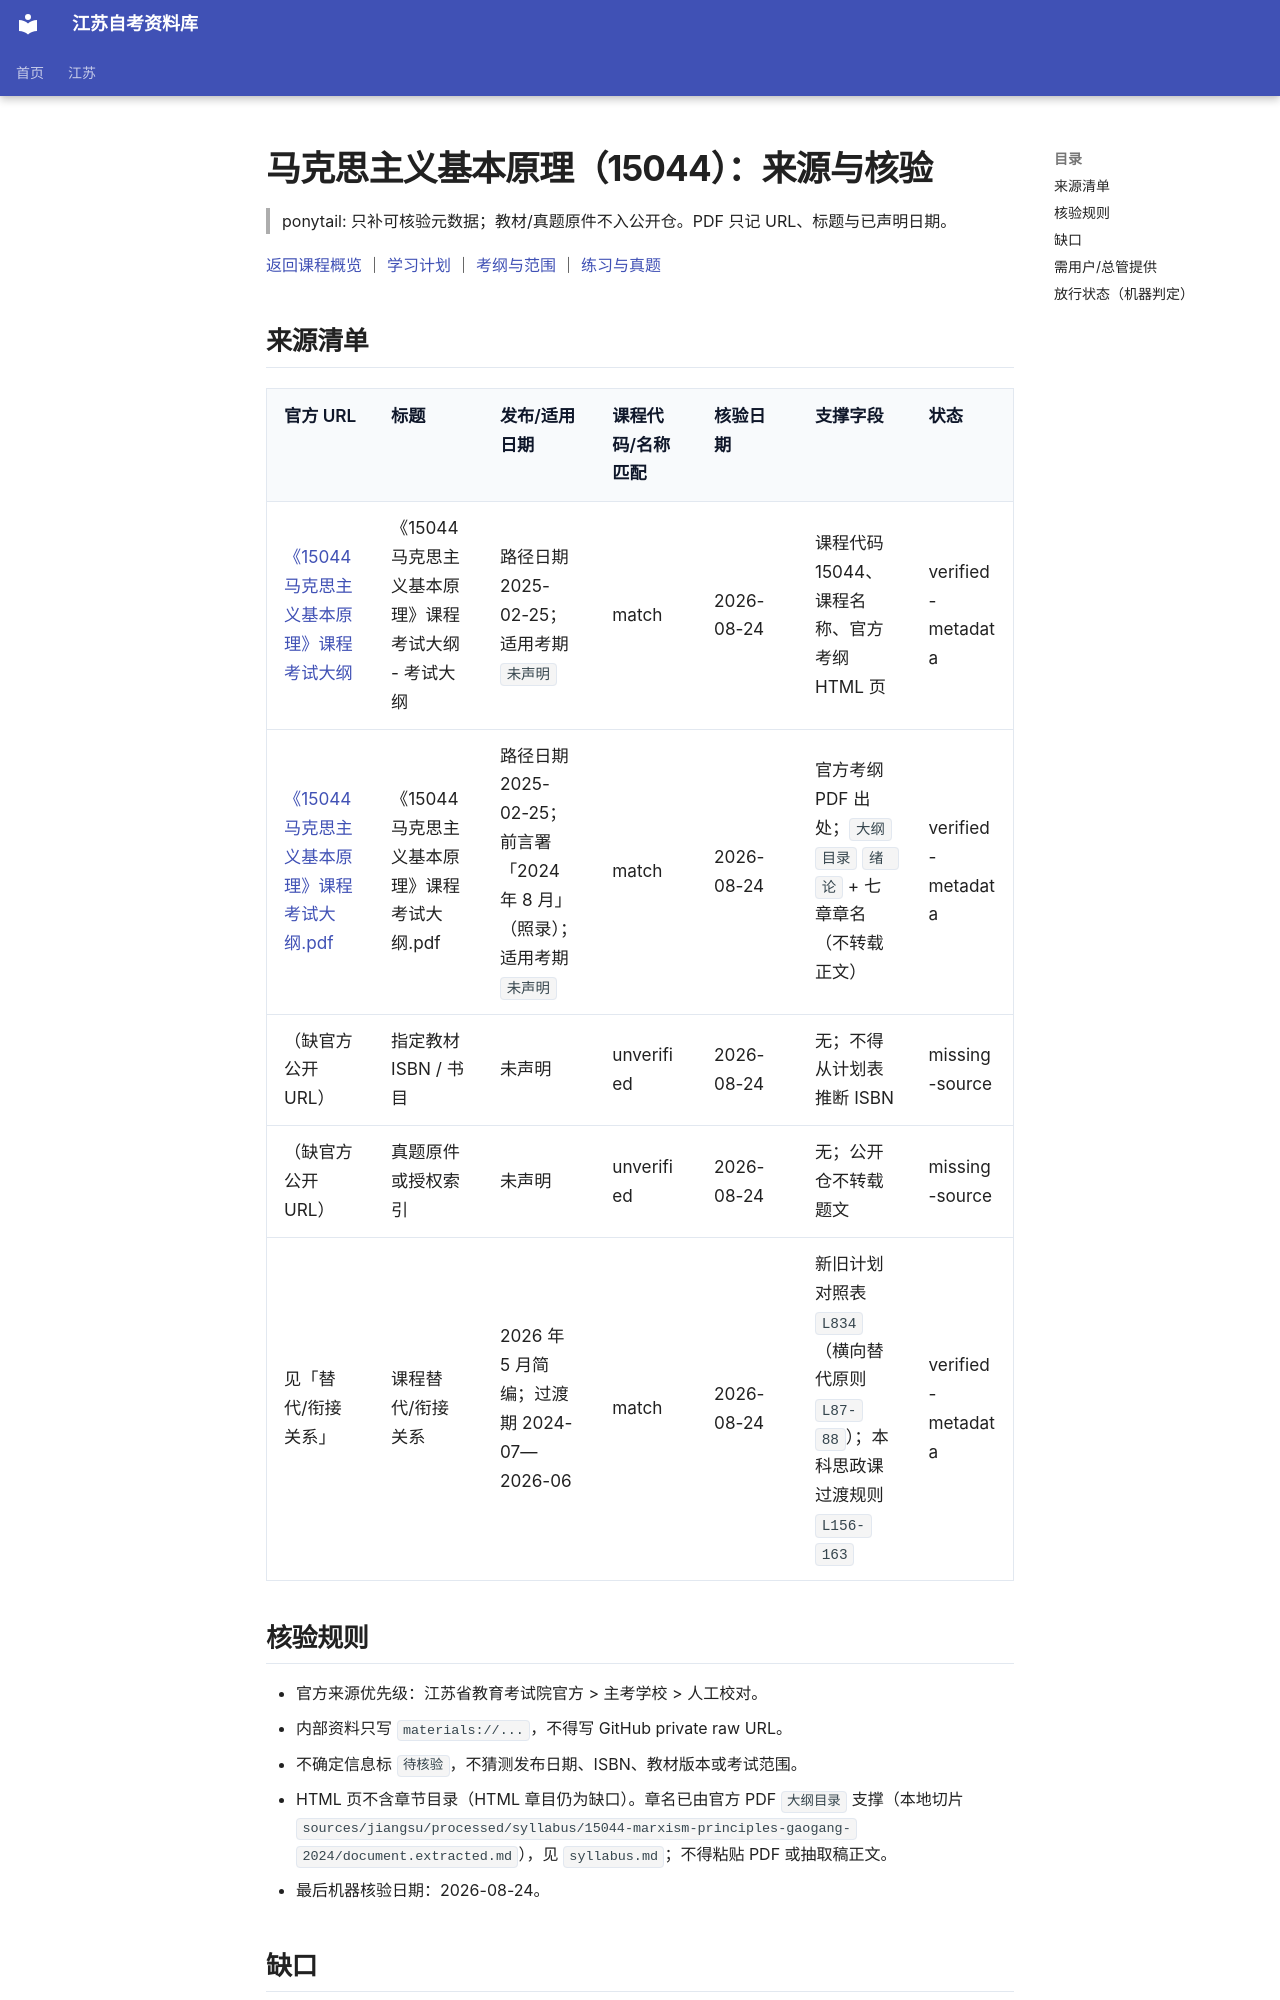

repository: SuperCatQR/jiangsu-zikao-aio · page: jiangsu/courses/15044/sources/index.html · generator: mkdocs

<!-- generated by scripts/build-course-content.py; do not edit -->
# 马克思主义基本原理（15044）：来源与核验

> ponytail: 只补可核验元数据；教材/真题原件不入公开仓。PDF 只记 URL、标题与已声明日期。

[返回课程概览](index.md) ｜ [学习计划](plan.md) ｜ [考纲与范围](syllabus.md) ｜ [练习与真题](practice.md)

## 来源清单

| 官方 URL | 标题 | 发布/适用日期 | 课程代码/名称匹配 | 核验日期 | 支撑字段 | 状态 |
| --- | --- | --- | --- | --- | --- | --- |
| [《15044 马克思主义基本原理》课程考试大纲](https://www.jseea.cn/webfile/selflearning_jcdg/2025-02-25/7300038247357353984.html) | 《15044 马克思主义基本原理》课程考试大纲 - 考试大纲 | 路径日期 2025-02-25；适用考期 `未声明` | match | 2026-08-24 | 课程代码 15044、课程名称、官方考纲 HTML 页 | verified-metadata |
| [《15044 马克思主义基本原理》课程考试大纲.pdf](https://www.jseea.cn/webfile/upload/2025/02-25/14-25-4401912037600155.pdf) | 《15044 马克思主义基本原理》课程考试大纲.pdf | 路径日期 2025-02-25；前言署「2024 年 8 月」（照录）；适用考期 `未声明` | match | 2026-08-24 | 官方考纲 PDF 出处；`大纲目录` `绪 论` + 七章章名（不转载正文） | verified-metadata |
| （缺官方公开 URL） | 指定教材 ISBN / 书目 | 未声明 | unverified | 2026-08-24 | 无；不得从计划表推断 ISBN | missing-source |
| （缺官方公开 URL） | 真题原件或授权索引 | 未声明 | unverified | 2026-08-24 | 无；公开仓不转载题文 | missing-source |
| 见「替代/衔接关系」 | 课程替代/衔接关系 | 2026 年 5 月简编；过渡期 2024-07—2026-06 | match | 2026-08-24 | 新旧计划对照表 `L834`（横向替代原则 `L87-88`）；本科思政课过渡规则 `L156-163` | verified-metadata |

## 核验规则

- 官方来源优先级：江苏省教育考试院官方 > 主考学校 > 人工校对。
- 内部资料只写 `materials://...`，不得写 GitHub private raw URL。
- 不确定信息标 `待核验`，不猜测发布日期、ISBN、教材版本或考试范围。
- HTML 页不含章节目录（HTML 章目仍为缺口）。章名已由官方 PDF `大纲目录` 支撑（本地切片 `sources/jiangsu/processed/syllabus/15044-marxism-principles-gaogang-2024/document.extracted.md`），见 `syllabus.md`；不得粘贴 PDF 或抽取稿正文。
- 最后机器核验日期：2026-08-24。
